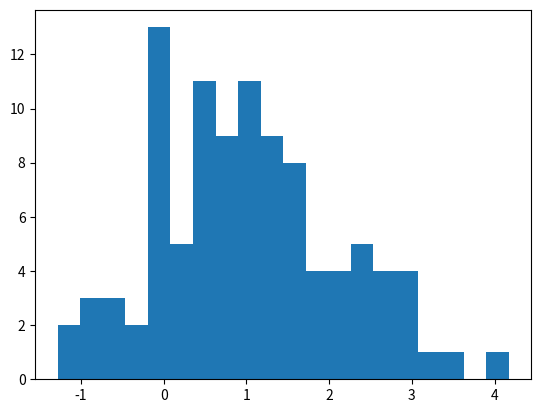

The script that saved this image:
import matplotlib.pyplot as plt
import numpy as np

arr = np.random.normal(1, 1, size=100)
fig, ax = plt.subplots()
ax.hist(arr, bins=20)

fig